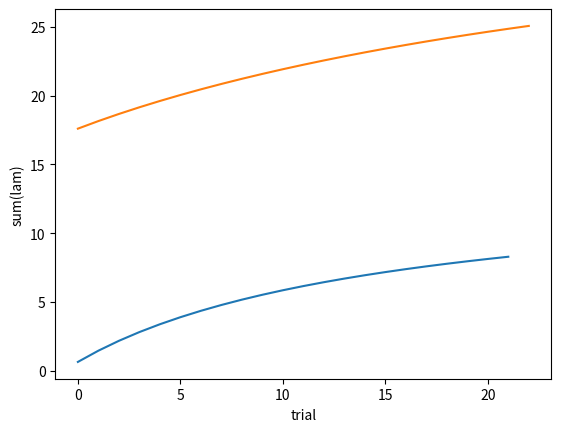

Python code for this plot:
import numpy as np
import matplotlib.pyplot as plt
import scipy.stats
import random
import math
import csv
import pprint


X6=[[0.3792867335276325, 1.950488939292105], [0.12836889952507655, 0.20422533212852556], [0.489839037603313, 1.0273893483232186], [2.335239047338269, 2.511976341084248], [1.3055910883453483, 2.637418599488819], [2.9759270608282127, 0.07360707763577042], [1.330170795446663, 1.0778910731277673], [1.2100331530385762, 0.6106031429272996], [0.5709854814314912, 2.6092288209158254], [1.1097074958185458, 2.011440897921088], [1.9132724540760757, 1.203330056366217], [0.6482589481773727, 2.8543958151486577], [2.825262683728557, 0.8930673855843748], [2.075748714827975, 2.839466302721716], [2.6076559478388375, 2.1927193749081915], [1.464884193220323, 1.5249772140336393], [0.9052726934361649, 1.9970141000243289], [0.5617283790619311, 1.1748829956169933], [2.9802233404979397, 1.2824176965655991], [2.998508951911826, 2.1119687394629825], [2.8250395472042946, 2.982804664611138], [0.2806847789120289, 2.431655871357795], [1.7245952111918592, 2.3166104208351617], [0.16081087645167588, 0.14508724965147393], [0.5160095277486658, 1.3812410548991672], [1.4742473505336864, 2.051746673773112], [2.5543864162375267, 2.304326182639277], [1.323556787893661, 1.1926374540175682], [2.0793921344001975, 0.8567381201411894]]

lam0=[]
for i in range(10):
    lam0.append(0.8)
for i in range(10):
    lam0.append(0.3)
for i in range(20):
    lam0.append(0.3)
lam0=np.array(lam0)
m=40

def K(x,y,lam):
    vec=0.0
    #print("sssssssssssss")
    for i in range(m):
        vec+= lam[i]/(1.0-lam[i]) * 4/(np.pi)**2  * math.sin((i+1)*x[0])*math.sin((i+1)*x[1])  * math.sin((i+1)*y[0])*math.sin((i+1)*y[1])
    #print("vec=",vec)
    return vec

def Phi(lam,phi):
    A=np.ones((len(phi),len(phi)))
    for x1 in range(len(phi)):
        for x2 in range(len(phi)):
            #print(phi[x1])
            #print(lam)
            #print("dede")
            #print(K(phi[x1],phi[x2],lam))
            A[x1][x2]=K(phi[x1],phi[x2],lam)
    #print(A)
    #print(math.log(np.linalg.det(A).real))
    return A

def dK(x,y,lam,i):
    vec= 1/(1.0-lam[i])**2 * 4/(np.pi)**2 * math.sin((i+1)*x[0])*math.sin((i+1)*x[1])  * math.sin((i+1)*y[0])*math.sin((i+1)*y[1])
    #print("vec=",vec)
    return vec

def dPhi(lam,phi,i):
    A=np.ones((len(phi),len(phi)))
    for x1 in range(len(phi)):
        for x2 in range(len(phi)):
            A[x1][x2]=dK(phi[x1],phi[x2],lam,i)
    #print(A)
    #print(math.log(np.linalg.det(A).real))
    return A

def K1(x,y,lam):
    vec=0.0
    #print("sssssssssssss")
    for i in range(m):
        vec+= lam[i]/(1.0-lam[i]) * 4/(np.pi)**2  * math.sin((i+1)*x[0])*math.sin((i+1)*x[1])  * math.sin((i+1)*y[0])*math.sin((i+1)*y[1])
    #print("vec=",vec)
    return vec

def Phi1(lam,phi):
    A=np.ones((len(phi),len(phi)))
    for x1 in range(len(phi)):
        for x2 in range(len(phi)):
            #print(phix1)
            #print(lam)
            #print("dede")
            #print(K(phix1,phix2,lam))
            A[x1][x2]=K1(phi[x1],phi[x2],lam)
    #print(A)
    #print(math.log(np.linalg.det(A).real))
    return np.linalg.det(A)

lis=[i for i in range(m)]

def log1(lam):
    vv=0
    for i in lis:
        vv+=math.log(1-lam[i])
    return vv

dlam=1000
alpha=0.01
ffflist=[]
sumlist=[]

lam=lam0
dlam=100*np.array(lam0)
for count in range(1000):
    if max(lam)>1:
        break
    if max(np.abs(np.array(dlam)))<0.005:
        break
    Kinv=np.linalg.inv(Phi(lam,X6))
    Kmat=[]
    for i in range(40):
        Kmat.append(dPhi(lam,X6,i))
    Kmat=np.array(Kmat)
    dlogf=[]
    for i in range(40):
        dlogf.append(-1/(1-lam[i]) + np.trace(np.dot(Kinv,Kmat[i])))
    dlam=alpha*np.array(dlogf)
    if max(lam+dlam)>1:
        break
    else:
        lam=lam+dlam
    sumlist.append(sum(lam))
    if max(np.abs(np.array(dlam)))<0.005:
        break
    print("dlam=",dlam)
    print("lam=",lam)
    if max(lam+dlam)>1:
        break
    if max(np.abs(np.array(dlam)))<0.005:
        break
    KKK=Phi1(lam,X6)
    #print("logdet(K')=",math.log(KKK))
    fff=log1(lam)+math.log(KKK)
    #print("log1(Xreal)=",log1(Xreal))
    #print("lamda=",Xreal)
    #print("logf(phi)=",fff)
    ffflist.append(fff)

print("lam0=",lam0)
print("lam=",lam)
print("logf(phi)=",fff)
print("sum_lam=",sum(lam))


plt.plot(range(len(ffflist)),ffflist)
#plt.hlines([8.5],1,len(ffflist)-1,"green",label="true value")
#plt.hlines([8.99],1,len(ffflist)-1,"red",label="estimated value")
plt.xlabel("trial")
plt.ylabel("logf(φ)")
plt.show()

plt.plot(range(len(sumlist)),sumlist)
plt.xlabel("trial")
plt.ylabel("sum(lam)")
plt.show()
